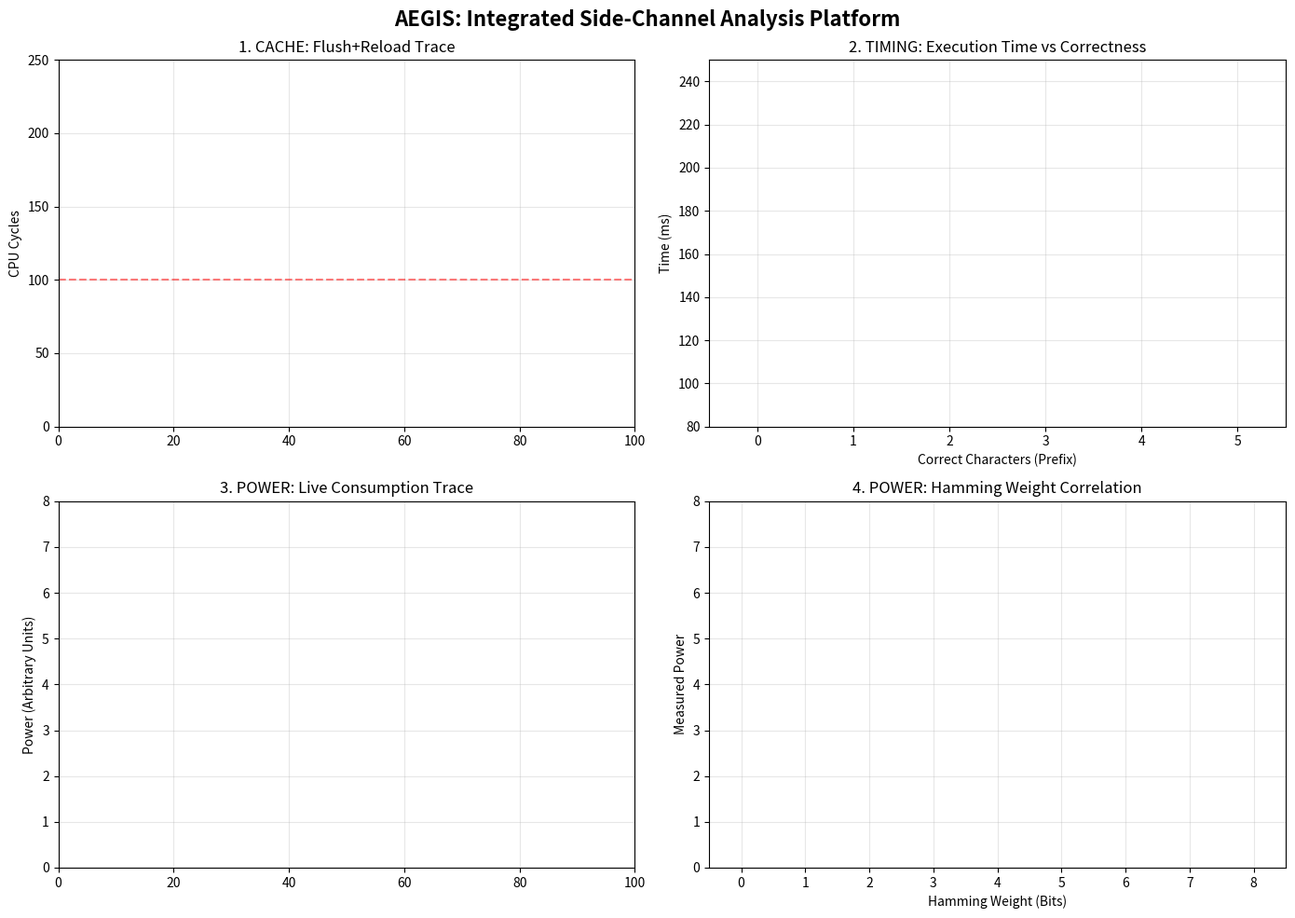

Here is the Python script that generated this plot:
#!/usr/bin/env python3
"""
AEGIS MASTER DASHBOARD (2x2 Layout)
Integrates Cache, Timing, and Detailed Power analysis into a single view.
"""

import numpy as np
import matplotlib.pyplot as plt
import matplotlib.animation as animation
import random

# ==========================================
# 1. SIMULATION LOGIC
# ==========================================

class CacheSim:
    def get_batch(self, size=10):
        # Mostly misses (180), rare hits (45)
        timings = np.full(size, 180.0)
        hits = np.random.choice([True, False], size, p=[0.15, 0.85])
        timings[hits] = 45.0
        # Add noise
        timings += np.random.normal(0, 5, size)
        return timings

class TimingSim:
    def __init__(self, pwd="admin"):
        self.pwd = pwd
    
    def get_batch(self, size=5):
        times = []
        counts = []
        for _ in range(size):
            # 50% chance to simulate a correct prefix guess
            if random.random() < 0.5:
                match = random.randint(0, len(self.pwd))
            else:
                match = 0 # Wrong guess
            
            # Base 100ms + 20ms per correct char + Noise
            t = 100 + (20 * match) + np.random.normal(0, 5)
            times.append(t)
            counts.append(match)
        return times, counts

class PowerSim:
    def get_batch(self, size=10):
        weights = np.random.randint(0, 9, size) # Hamming weights (0-8)
        # Power = Base(1) + Leak(0.5 * Weight) + Noise
        power = 1.0 + (0.5 * weights) + np.random.normal(0, 0.2, size)
        return weights, power

# ==========================================
# 2. DASHBOARD APPLICATION
# ==========================================

class AegisDashboard:
    def __init__(self):
        # Create a 2x2 Grid Layout
        self.fig, self.axs = plt.subplots(2, 2, figsize=(14, 10))
        self.fig.canvas.manager.set_window_title("AEGIS Side-Channel Dashboard")
        self.fig.suptitle("AEGIS: Integrated Side-Channel Analysis Platform", fontsize=16, fontweight='bold')
        
        # Unpack the axes for easier naming
        # Top-Left, Top-Right, Bottom-Left, Bottom-Right
        self.ax_cache = self.axs[0, 0]
        self.ax_time = self.axs[0, 1]
        self.ax_pwr_trace = self.axs[1, 0]
        self.ax_pwr_corr = self.axs[1, 1]

        # --- 1. CACHE ATTACK (Top-Left) ---
        self.cache_sim = CacheSim()
        self.cache_data = []
        self.line_cache, = self.ax_cache.plot([], [], color='#3498db', lw=1.5)
        self.ax_cache.set_title("1. CACHE: Flush+Reload Trace")
        self.ax_cache.set_ylabel("CPU Cycles")
        self.ax_cache.set_ylim(0, 250)
        self.ax_cache.set_xlim(0, 100)
        self.ax_cache.axhline(100, color='red', linestyle='--', alpha=0.5)
        self.ax_cache.grid(True, alpha=0.3)

        # --- 2. TIMING ATTACK (Top-Right) ---
        self.timing_sim = TimingSim()
        self.time_vals = []
        self.time_counts = []
        self.scat_time = self.ax_time.scatter([], [], c=[], cmap='viridis', edgecolors='k', alpha=0.7)
        self.ax_time.set_title("2. TIMING: Execution Time vs Correctness")
        self.ax_time.set_ylabel("Time (ms)")
        self.ax_time.set_xlabel("Correct Characters (Prefix)")
        self.ax_time.set_xlim(-0.5, 5.5)
        self.ax_time.set_ylim(80, 250)
        self.ax_time.grid(True, alpha=0.3)

        # --- 3. POWER TRACE (Bottom-Left) ---
        self.power_sim = PowerSim()
        self.pwr_vals = []
        self.pwr_weights = []
        self.line_pwr, = self.ax_pwr_trace.plot([], [], color='#e74c3c', lw=1.5)
        self.ax_pwr_trace.set_title("3. POWER: Live Consumption Trace")
        self.ax_pwr_trace.set_ylabel("Power (Arbitrary Units)")
        self.ax_pwr_trace.set_ylim(0, 8)
        self.ax_pwr_trace.set_xlim(0, 100)
        self.ax_pwr_trace.grid(True, alpha=0.3)

        # --- 4. POWER CORRELATION (Bottom-Right) ---
        self.scat_pwr = self.ax_pwr_corr.scatter([], [], color='#e74c3c', alpha=0.6, edgecolors='k')
        self.ax_pwr_corr.set_title("4. POWER: Hamming Weight Correlation")
        self.ax_pwr_corr.set_xlabel("Hamming Weight (Bits)")
        self.ax_pwr_corr.set_ylabel("Measured Power")
        self.ax_pwr_corr.set_xlim(-0.5, 8.5)
        self.ax_pwr_corr.set_ylim(0, 8)
        self.ax_pwr_corr.grid(True, alpha=0.3)

    def update(self, frame):
        # Update Cache (Top Left)
        new_cache = self.cache_sim.get_batch(5)
        self.cache_data.extend(new_cache)
        if len(self.cache_data) > 100: self.cache_data = self.cache_data[-100:]
        self.line_cache.set_data(range(len(self.cache_data)), self.cache_data)

        # Update Timing (Top Right)
        t_vals, t_counts = self.timing_sim.get_batch(5)
        self.time_vals.extend(t_vals)
        self.time_counts.extend(t_counts)
        if len(self.time_vals) > 200: # Limit history
            self.time_vals = self.time_vals[-200:]
            self.time_counts = self.time_counts[-200:]
        self.scat_time.set_offsets(np.c_[self.time_counts, self.time_vals])
        self.scat_time.set_array(np.array(self.time_counts))

        # Update Power (Bottom Left & Right)
        p_weights, p_vals = self.power_sim.get_batch(5)
        self.pwr_vals.extend(p_vals)
        self.pwr_weights.extend(p_weights)
        
        # Update Line (Trace)
        disp_pwr = self.pwr_vals[-100:]
        self.line_pwr.set_data(range(len(disp_pwr)), disp_pwr)
        
        # Update Scatter (Correlation)
        if len(self.pwr_vals) > 200:
            corr_vals = self.pwr_vals[-200:]
            corr_weights = self.pwr_weights[-200:]
        else:
            corr_vals = self.pwr_vals
            corr_weights = self.pwr_weights
            
        self.scat_pwr.set_offsets(np.c_[corr_weights, corr_vals])

    def run(self):
        print("[*] Launching 2x2 Dashboard...")
        self.ani = animation.FuncAnimation(self.fig, self.update, interval=50, cache_frame_data=False)
        plt.tight_layout()
        plt.show()

if __name__ == "__main__":
    app = AegisDashboard()
    app.run()
